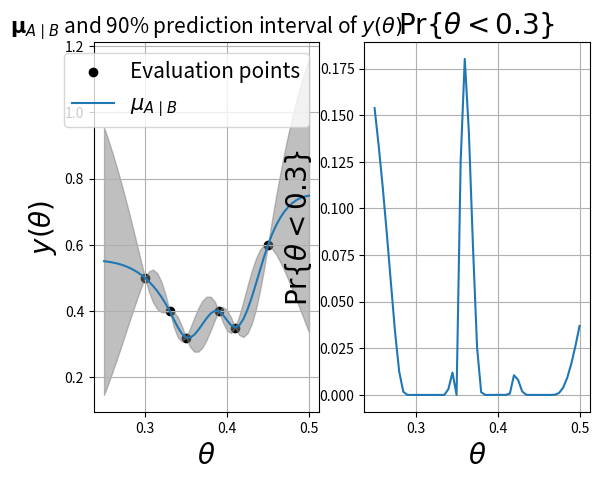

Write Python code to recreate this figure.
import numpy as np
import matplotlib.pyplot as plt
from scipy.stats import norm
from scipy.spatial import distance_matrix as dm

def transpose_1d_arrs(arrs):
    return [arr.reshape(len(arr), 1) for arr in arrs]


def untranspose_1d_arrs(arrs):
    return [arr[:, 0] for arr in arrs]


def matern_15(d):
    return (1 + 15*d)*np.exp(-15*d)


def gauss_process(mu_A, mu_B, t_A, t_B, y_B, corr=matern_15, Var=0.5**2):
    mu_A, mu_B, t_A, t_B, y_B = transpose_1d_arrs([mu_A, mu_B, t_A, t_B, y_B])
    H_list = [dm(t[0], t[1], p=1) for t in [(t_A, t_A), (t_B, t_B), (t_A, t_B)]]
    Sigma_A, Sigma_B, Sigma_AB = [Var * corr(H) for H in H_list]
    Sigma_B_inv = np.linalg.inv(Sigma_B)
    mu_AcB = (mu_A + Sigma_AB @ Sigma_B_inv @ (y_B - mu_B))[:, 0]
    Sigma_AcB = Sigma_A - Sigma_AB @ Sigma_B_inv @ Sigma_AB.T
    Sigma_AcB[Sigma_AcB < 0] = 10**(-15)
    return mu_AcB, Sigma_AcB


def generate_plots(E, t_A, t_B, y_B):
    mu_A, mu_B = E * np.ones_like(t_A), E * np.ones_like(t_B)
    mu_AcB, Sigma_AcB = gauss_process(mu_A, mu_B, t_A, t_B, y_B, matern_15)
    var_A = np.diagonal(Sigma_AcB)
    #print(len(var_A[var_A < 0]))
    mu_AcB_l = mu_AcB - np.sqrt(var_A) * 1.645
    mu_AcB_u = mu_AcB + np.sqrt(var_A) * 1.645
    fig, (ax0, ax1) = plt.subplots(1, 2)
    ax0.scatter(t_B, y_B, label="Evaluation points", color='black')
    ax0.plot(t_A, mu_AcB, label=r'$\mu_{A \mid B}$')
    ax0.fill_between(t_A, mu_AcB_l, mu_AcB_u, color="gray", alpha=0.5)
    ax0.set_xlabel(r'$\theta$', size=20)
    ax0.set_ylabel(r'$y(\theta)$', size=20)
    ax0.set_title(r'$\mathbf{\mu}_{A \mid B}$' + " and 90% prediction interval of " r'$y(\theta)$', size=15)
    #ax0.savefig("gp.png")
    ax0.grid()
    ax0.legend(prop={"size": 15})

    ###
    p = norm(loc=mu_AcB, scale=np.sqrt(var_A)).cdf(0.3)
    ax1.plot(t_A, p)
    ax1.set_xlabel(r"$\theta$", size=20)
    ax1.set_ylabel(r'$\mathrm{Pr}\{\theta < 0.3\}$', size=20)
    ax1.set_title(r'$\mathrm{Pr}\{\theta < 0.3\}$', size=20)
    #ax1.savefig("prob_2.png")
    ax1.grid()
    plt.show()

# 5 evaluation points
t_0, t_1, E, n = 0.25, 0.50, 0.5, 51
t_A = np.linspace(t_0, t_1, n)
#t_B = np.array([0.3, 0.35, 0.39, 0.41, 0.45])
#y_B = np.array([0.5, 0.32, 0.40, 0.35, 0.60])
#generate_plots(E, t_A, t_B, y_B)

# 6 evaluation points
t_B = np.array([0.3, 0.33, 0.35, 0.39, 0.41, 0.45])
y_B = np.array([0.5, 0.4, 0.32, 0.40, 0.35, 0.60])
generate_plots(E, t_A, t_B, y_B)
